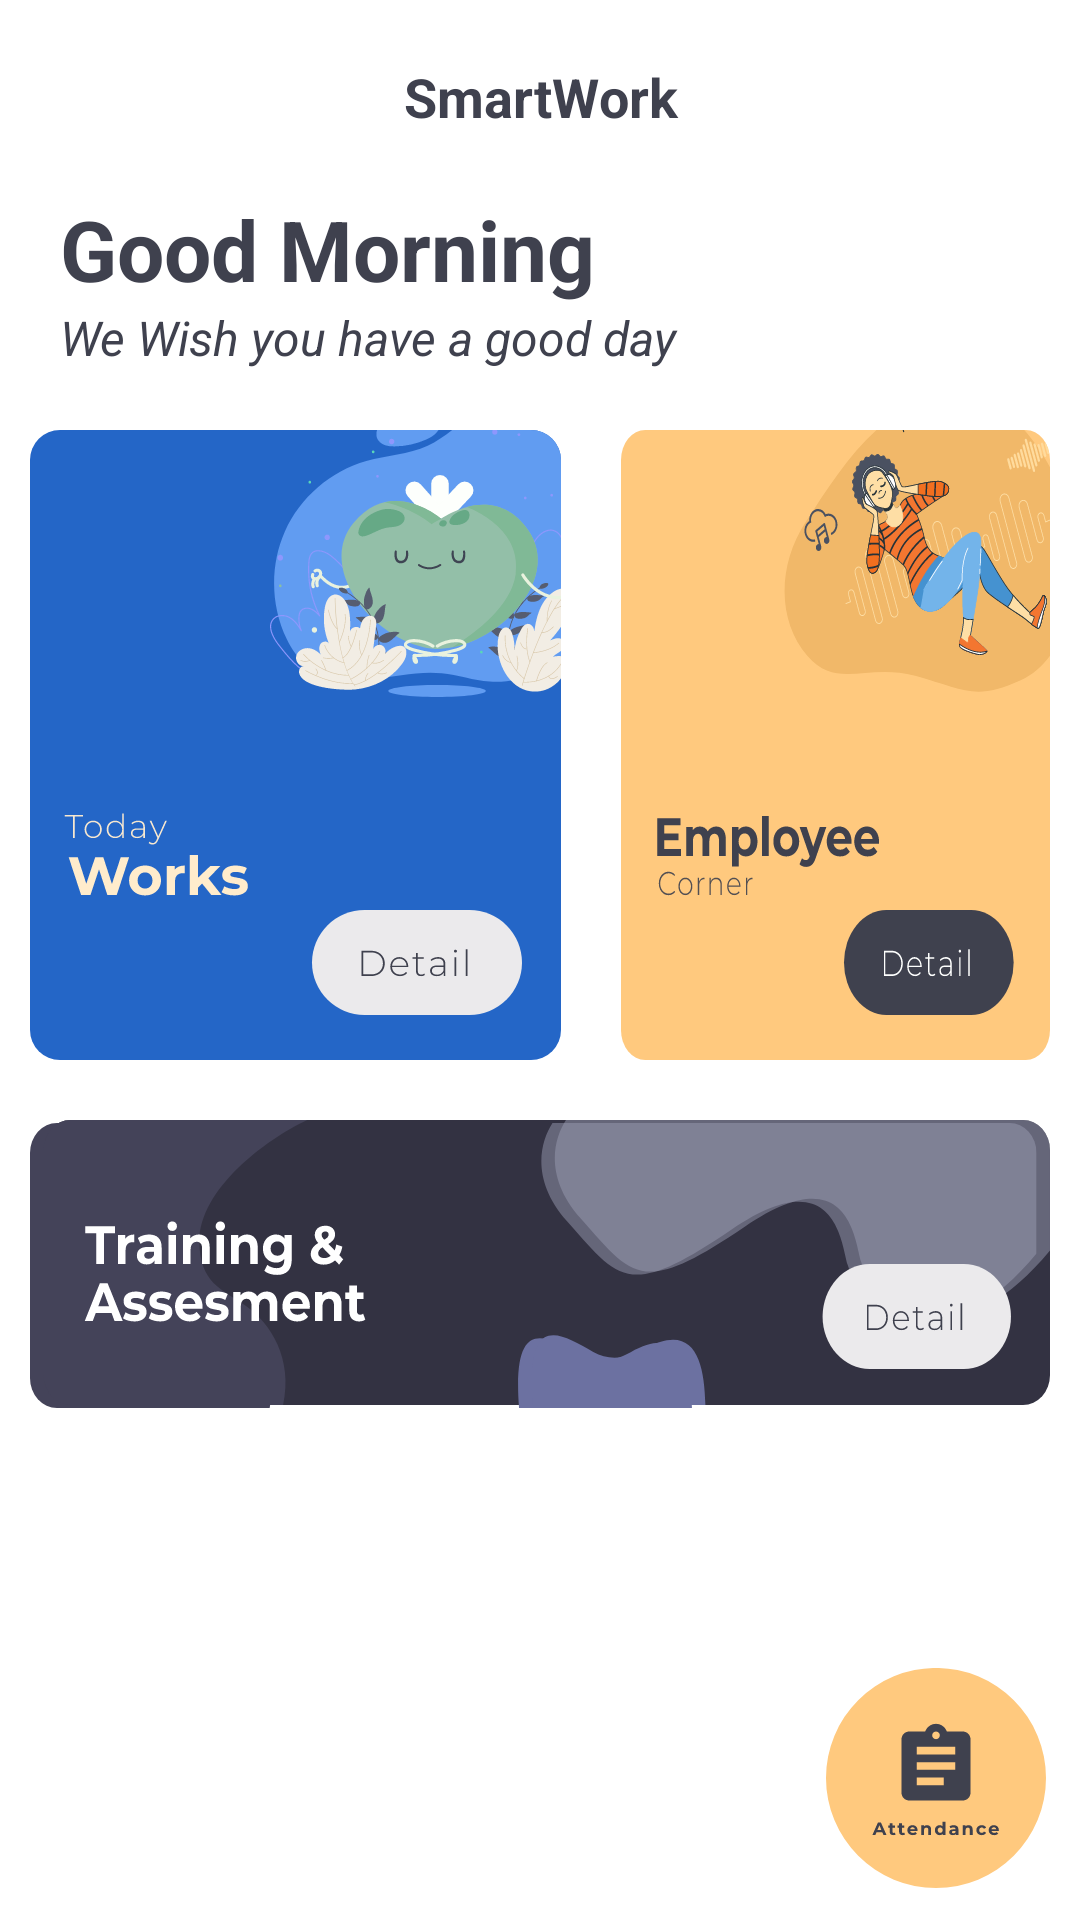

The Android layout XML behind this screen, and the referenced resources:
<!-- AndroidManifest.xml: application theme Theme.Smartwork -->
<!-- res/layout/activity_dashboard_employee.xml -->
<?xml version="1.0" encoding="utf-8"?>
<RelativeLayout
    xmlns:android="http://schemas.android.com/apk/res/android"
    xmlns:app="http://schemas.android.com/apk/res-auto"
    xmlns:tools="http://schemas.android.com/tools"
    android:layout_width="match_parent"
    android:layout_height="match_parent"
    tools:context=".MenuEmployee.DashboardEmployeeActivity">


    <LinearLayout
        android:id="@+id/linear_title"
        android:layout_width="match_parent"
        android:layout_height="wrap_content"
        android:orientation="vertical">
        <RelativeLayout
            android:layout_width="match_parent"
            android:layout_height="wrap_content"
            android:orientation="horizontal">
            <TextView
                android:layout_marginTop="20dp"
                android:gravity="center"
                android:layout_width="match_parent"
                android:layout_height="wrap_content"
                android:text="SmartWork"
                android:textStyle="bold"
                android:textColor="#3F414E"
                android:textSize="18dp"/>
            <ImageView
                android:id="@+id/logout"
                android:layout_alignParentRight="true"
                android:layout_marginTop="20dp"
                android:layout_marginRight="20dp"
                android:layout_width="wrap_content"
                android:layout_height="wrap_content"
                android:src="@drawable/logout"/>
        </RelativeLayout>
        <TextView
            android:id="@+id/txWaktu"
            android:layout_marginTop="20dp"
            android:layout_width="match_parent"
            android:layout_height="wrap_content"
            android:text="Good Morning"
            android:textColor="#3F414E"
            android:textSize="28dp"
            android:layout_marginLeft="20dp"
            android:textStyle="bold"/>
        <TextView
            android:layout_width="match_parent"
            android:layout_height="wrap_content"
            android:text="We Wish you have a good day"
            android:textColor="#3F414E"
            android:textSize="16dp"
            android:layout_marginLeft="20dp"
            android:textStyle="italic"/>
    </LinearLayout>
    <LinearLayout
        android:id="@+id/card_work"
        android:layout_below="@+id/linear_title"
        android:layout_width="match_parent"
        android:layout_height="wrap_content"
        android:orientation="horizontal"
        android:layout_marginTop="10dp"
        android:gravity="center">
        <RelativeLayout
            android:id="@+id/work"
            android:layout_margin="10dp"
            android:layout_width="wrap_content"
            android:layout_height="wrap_content"
            android:background="@drawable/ic_card_work">
        </RelativeLayout>
        <RelativeLayout
            android:id="@+id/employee"
            android:layout_margin="10dp"
            android:layout_width="wrap_content"
            android:layout_height="wrap_content"
            android:background="@drawable/ic_card_employee">
        </RelativeLayout>

    </LinearLayout>
    <RelativeLayout
        android:id="@+id/btnTraining"
        android:gravity="center"
        android:layout_below="@+id/card_work"
        android:layout_margin="10dp"
        android:layout_width="match_parent"
        android:layout_height="wrap_content"
        android:background="@drawable/ic_training_assesment">
    </RelativeLayout>
    <RelativeLayout
        android:id="@+id/btnAbsen"
        android:layout_margin="10dp"
        android:layout_width="wrap_content"
        android:layout_height="wrap_content"
        android:background="@drawable/ic_btn_absen"
        android:layout_alignParentBottom="true"
        android:layout_alignParentRight="true">
    </RelativeLayout>

</RelativeLayout>
<!-- resources referenced by this layout -->
<resources>
  <!-- drawable ic_btn_absen: vector/xml drawable (drawable, 7783 chars, omitted) -->
  <!-- drawable ic_card_employee: vector/xml drawable (drawable, 84618 chars, omitted) -->
  <!-- drawable ic_card_work: vector/xml drawable (drawable, 63837 chars, omitted) -->
  <!-- drawable ic_training_assesment: vector/xml drawable (drawable, 17928 chars, omitted) -->
  <style name="Theme.Smartwork" parent="Theme.MaterialComponents.DayNight.NoActionBar">
          
          <item name="colorPrimary">#2466C7</item>
          <item name="colorPrimaryVariant">#2466C7</item>
          <item name="colorOnPrimary">@color/white</item>
          
          <item name="colorSecondary">@color/main_blue_color</item>
          <item name="colorSecondaryVariant">@color/main_blue_color</item>
          <item name="colorOnSecondary">@color/black</item>
          
          <item name="android:statusBarColor" tools:targetApi="l">?attr/colorPrimaryVariant</item>
          
      </style>
  <color name="white">#FFFFFFFF</color>
  <color name="black">#FF000000</color>
</resources>
